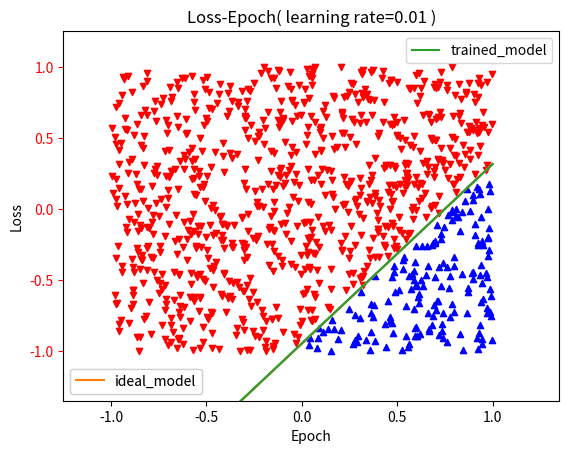

This chart was generated by the following Python code:
import numpy as np
import matplotlib.pyplot as plt


class Dataset:

    def __init__(self, dataset_scale):
        np.random.seed(5)
        self.w0 = np.random.uniform(-1, 1)
        self.w1 = np.random.uniform(-1, 1)
        self.w2 = np.random.uniform(-1, 1)
        self.s_0 = []
        self.s_1 = []
        self.data = np.random.uniform(-1, 1, [dataset_scale, 2])
        self.data = np.insert(self.data, 2, np.ones(dataset_scale), axis=1)

        target = []

        for i in range(len(self.data)):
            current_set = self.data[i]
            if self.w0 + self.w1 * current_set[0] + self.w2 * current_set[1] >= 0:
                r = self.w0 + self.w1 * current_set[0] + self.w2 * current_set[1]
                self.s_1.append(current_set)
                target.append(1)
            else:
                self.s_0.append(current_set)
                target.append(0)

        if len(self.s_0) == 0 or len(self.s_1) == 0:
            raise Exception('There is only one class in the data,please reset the random seeds')

        self.s_1 = np.array(self.s_1)
        self.s_0 = np.array(self.s_0)
        # target is class of data
        self.target = np.array(target)

    '''Show the distribution of the data and the boundary of S1 & S0'''

    def get_distribution(self):
        s_0 = self.s_0
        s_1 = self.s_1
        s0 = plt.scatter(s_0[:, 0], s_0[:, 1], s=20, c='red', marker='v')
        s1 = plt.scatter(s_1[:, 0], s_1[:, 1], s=20, c='blue', marker='^')

        x = np.linspace(-1, 1, 10)
        y = (self.w0 + self.w1 * x) / -self.w2
        ideal_model = plt.plot(x, y)
        ideal_model = plt.legend(ideal_model, ['ideal_model'], loc='lower left')

        plt.xlim(-1.25, 1.35)
        plt.ylim(-1.35, 1.25)
        plt.xticks()
        plt.yticks()
        plt.tick_params(axis='x', colors='black')
        plt.tick_params(axis='y', colors='red')

        plt.title("Distribution of data")
        plt.legend([s1, s0], ["S1", "S0"], loc='upper right', scatterpoints=1)
        plt.gca().add_artist(ideal_model)
        plt.show()

    def get_data(self):
        return self.data, self.target


class Perceptron:
    def __init__(self):
        np.random.seed(4)
        self.w0 = np.random.uniform(-1 / 4, 1 / 4)
        self.w1 = np.random.uniform(-1, 1)
        self.w2 = np.random.uniform(-1, 1)
        self.w = np.array([self.w1, self.w2, self.w0])
        self.loss = 1
        self.loss_list = []  # record all the losses to plot the line chart in the end

    def forward(self, data_in):  # calculate the output(before activation function) and the prediction(after)
        data_out = np.matmul(self.w, data_in)
        prediction = self.step_function(data_out)
        return data_out, prediction

    def update_loss(self, errors):  # current errors is the loss of current epoch
        self.loss = errors
        self.loss_list.append(errors)

    def step_function(self, num_in):
        if num_in >= 0:
            num_out = 1
        else:
            num_out = 0
        return num_out


class Trainer:
    def __init__(self, data, P: {Perceptron}, learning_rate):
        self.data = data[0]
        self.targets = data[1]
        self.perceptron = P
        self.lr = learning_rate
        self.epoch = 1

    def start_train(self):
        print('Start training........')
        while self.perceptron.loss != 0:
            errors = 0
            print("Current weight -----> w0:{0}: ,w1:{1} ,w2:{2}\n".format(self.perceptron.w[2], self.perceptron.w[0],
                                                                           self.perceptron.w[1]))
            for i in range(len(self.data)):
                current_point = self.data[i]
                target = self.targets[i]
                data_out, prediction = self.perceptron.forward(data_in=current_point)
                if prediction > target:
                    self.perceptron.w = self.perceptron.w - self.lr * current_point
                    errors += 1
                elif prediction < target:
                    self.perceptron.w = self.perceptron.w + self.lr * current_point
                    errors += 1
            self.perceptron.update_loss(errors)
            print("-=========epoch{0}===========-\nCurrent loss:{1} ".format(self.epoch, self.perceptron.loss))
            self.epoch += 1
        print('-=========Finished !!=========-')

    def plot_loss_img(self):
        plt.rc('axes', facecolor='white')
        plt.rc('figure', figsize=(6, 4))
        plt.rc('axes', grid=False)
        plt.plot(range(1, self.epoch), self.perceptron.loss_list, '.:r')

        plt.title('Loss-Epoch( learning rate={0} )'.format(self.lr))
        plt.xlabel('Epoch')
        plt.ylabel('Loss')
        plt.show()

    def make_comparison(self, ideal_weight):
        w0_ = self.perceptron.w[2]
        w1_ = self.perceptron.w[0]
        w2_ = self.perceptron.w[1]
        print("Current weight(after training) ===> w0:{0}: ,w1:{1} ,w2:{2}\n".format(w0_, w1_, w2_))
        print('ratio of expect weights and real weights:w0:{0}: ,w1:{1} ,w2:{2}'.format(w0_ / -0.2, w1_ / 0.6, w2_ / 1))

        x = np.linspace(-1, 1, 10)
        y = (ideal_weight[0] + ideal_weight[1] * x) / -ideal_weight[2]
        ideal_model = plt.plot(x, y)
        ideal_model = plt.legend(ideal_model, ['ideal_model'], loc='lower left')

        x_ = np.linspace(-1, 1, 10)
        y_ = (w1_ * x + w0_) / -w2_
        trained_model = plt.plot(x_, y_)
        plt.legend(trained_model, ['trained_model'], loc='upper right')
        plt.gca().add_artist(ideal_model)

        plt.xlim(-1.25, 1.35)
        plt.ylim(-1.35, 1.25)
        plt.xticks()
        plt.yticks()
        plt.tick_params(axis='x', colors='black')
        plt.tick_params(axis='y', colors='red')
        plt.show()


'''Setting hyper-parameters before training'''

lr = 0.01  # learning rate
n = 1000  # scale of n
'''Instantiate Dataset, Trainer and Perceptron'''
D = Dataset(dataset_scale=n)
D.get_distribution()  # show the distribution of the dataset

P = Perceptron()
T = Trainer(D.get_data(), P, learning_rate=lr)
T.start_train()  # start training
T.plot_loss_img()  # plot the image of loss
T.make_comparison(ideal_weight=[D.w0, D.w1, D.w2])  # make comparison about trained model and ideal model
